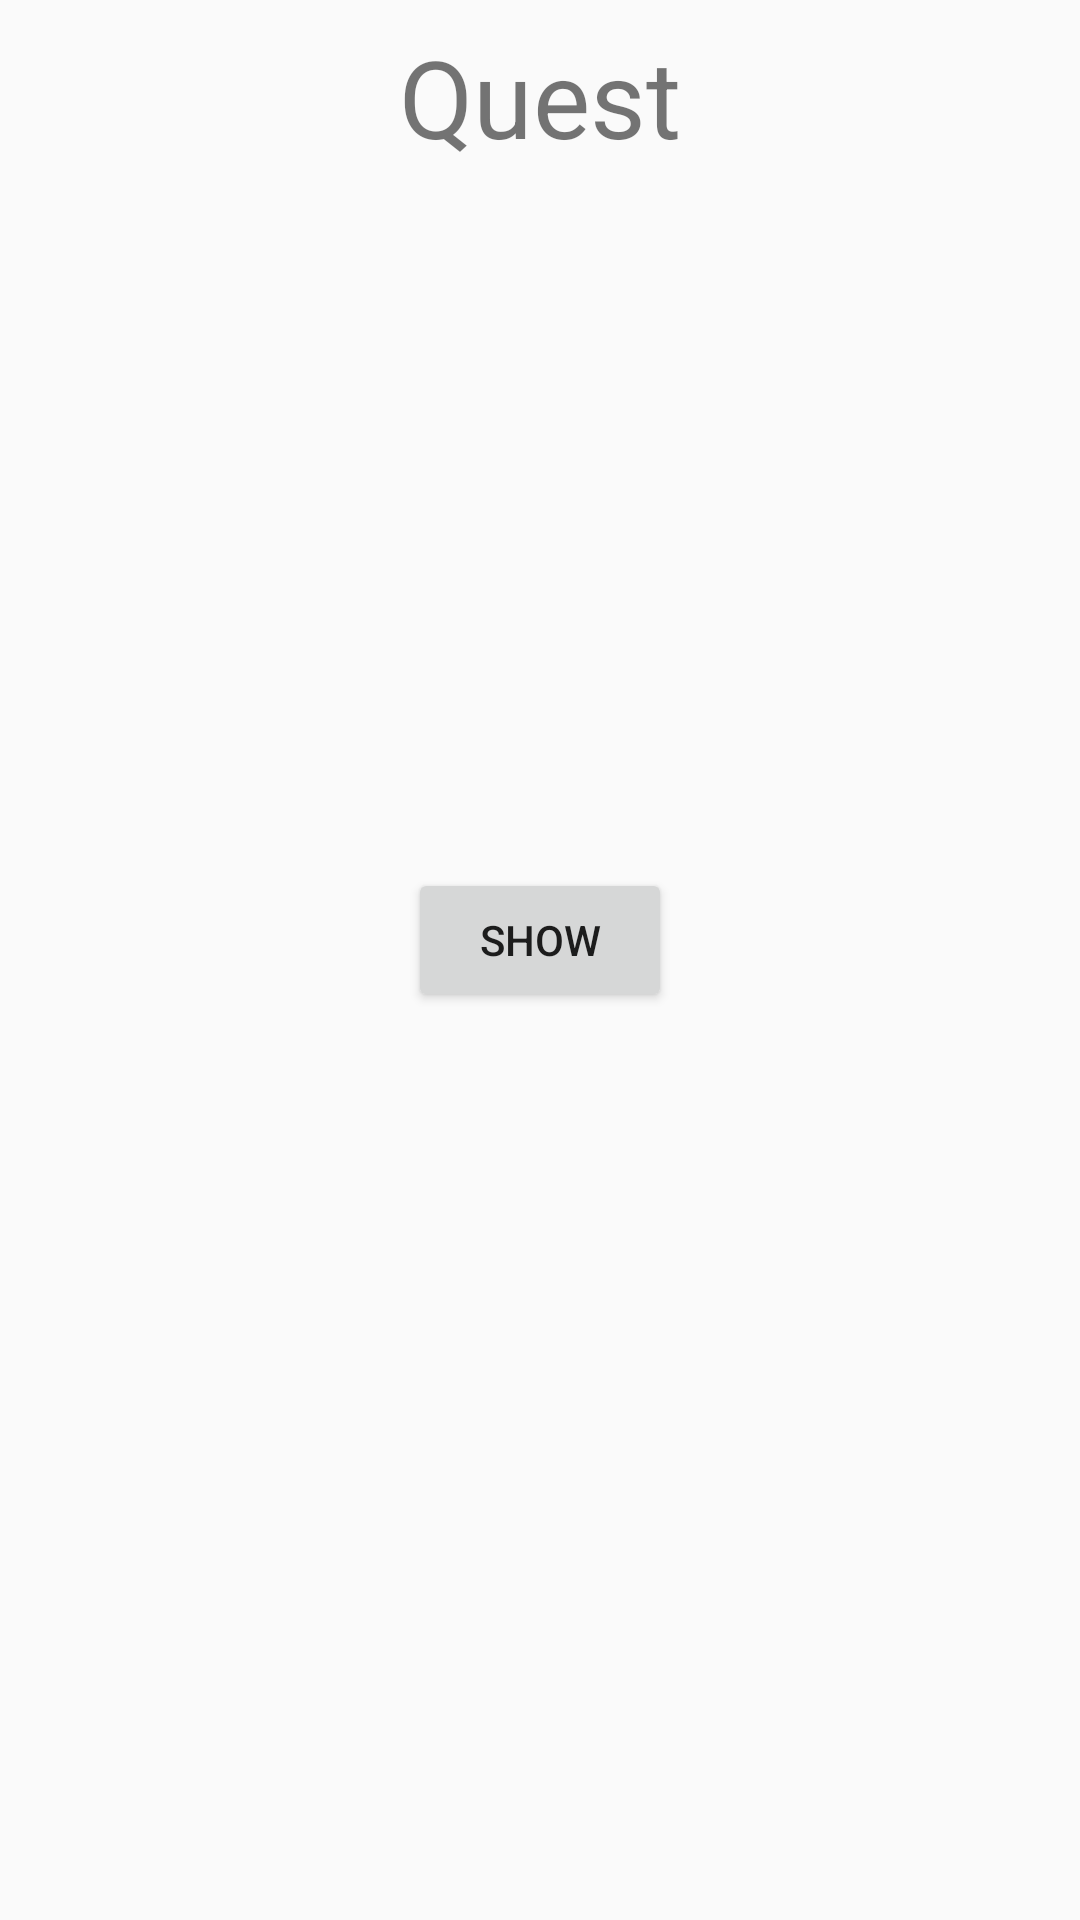

Produce the Android XML layout that renders to this screen, including the resource entries it uses.
<!-- AndroidManifest.xml: application theme AppTheme -->
<!-- res/layout/activity_quest.xml -->
<?xml version="1.0" encoding="utf-8"?>
<androidx.constraintlayout.widget.ConstraintLayout xmlns:android="http://schemas.android.com/apk/res/android"
    xmlns:app="http://schemas.android.com/apk/res-auto"
    xmlns:tools="http://schemas.android.com/tools"
    android:layout_width="match_parent"
    android:layout_height="match_parent"
    tools:context=".activities.QuestActivity">

    <ScrollView
        android:layout_width="match_parent"
        android:layout_height="match_parent">

        <androidx.constraintlayout.widget.ConstraintLayout
            android:layout_width="match_parent"
            android:layout_height="wrap_content">

            <TextView
                android:id="@+id/questDescription"
                android:layout_width="0dp"
                android:layout_height="wrap_content"
                android:layout_marginStart="8dp"
                android:layout_marginTop="16dp"
                android:layout_marginEnd="8dp"
                android:textColor="@color/common_google_signin_btn_text_dark_focused"
                app:layout_constraintEnd_toEndOf="parent"
                app:layout_constraintStart_toStartOf="parent"
                app:layout_constraintTop_toBottomOf="@+id/questImage"
                tools:text="Просто текст для демлонстрациии. На самом деле, очень важно, чтобы в зависимоти от экрана устройства он вёл себя особенным образом. Просто текст для демлонстрациии. На самом деле, очень важно, чтобы в зависимоти от экрана устройства он вёл себя особенным образом. Просто текст для демлонстрациии. На самом деле, очень важно, чтобы в зависимоти от экрана устройства он вёл себя особенным образом. Просто текст для демлонстрациии. На самом деле, очень важно, чтобы в зависимоти от экрана устройства он вёл себя особенным образом. Просто текст для демлонстрациии. На самом деле, очень важно, чтобы в зависимоти от экрана устройства он вёл себя особенным образом. Просто текст для демлонстрациии. На самом деле, очень важно, чтобы в зависимоти от экрана устройства он вёл себя особенным образом. Просто текст для демлонстрациии. На самом деле, очень важно, чтобы в зависимоти от экрана устройства он вёл себя особенным образом. Просто текст для демлонстрациии." />

            <TextView
                android:id="@+id/questName"
                android:layout_width="wrap_content"
                android:layout_height="wrap_content"
                android:layout_marginTop="8dp"
                android:text="Quest"
                android:textSize="36sp"
                app:layout_constraintEnd_toEndOf="parent"
                app:layout_constraintStart_toStartOf="parent"
                app:layout_constraintTop_toTopOf="parent" />

            <Button
                android:id="@+id/questPointsShowButton"
                android:layout_width="wrap_content"
                android:layout_height="wrap_content"
                android:layout_marginTop="8dp"
                android:text="Show"
                app:layout_constraintEnd_toEndOf="parent"
                app:layout_constraintStart_toStartOf="parent"
                app:layout_constraintTop_toBottomOf="@+id/questDescription" />

            <ImageView
                android:id="@+id/questImage"
                android:layout_width="179dp"
                android:layout_height="182dp"
                android:layout_marginTop="8dp"
                android:src="@mipmap/ic_launcher"
                app:layout_constraintEnd_toEndOf="parent"
                app:layout_constraintStart_toStartOf="parent"
                app:layout_constraintTop_toBottomOf="@+id/questName" />
        </androidx.constraintlayout.widget.ConstraintLayout>
    </ScrollView>

</androidx.constraintlayout.widget.ConstraintLayout>
<!-- resources referenced by this layout -->
<resources>
  <style name="AppTheme" parent="Theme.AppCompat.Light.DarkActionBar">
          
          <item name="colorPrimary">@color/colorPrimary</item>
          <item name="colorPrimaryDark">@color/colorPrimaryDark</item>
          <item name="colorAccent">@color/colorAccent</item>
  
  
  
      </style>
  <color name="colorPrimary">#bbdefb</color>
  <color name="colorPrimaryDark">#8aacc8</color>
  <color name="colorAccent">#25a59a</color>
</resources>
